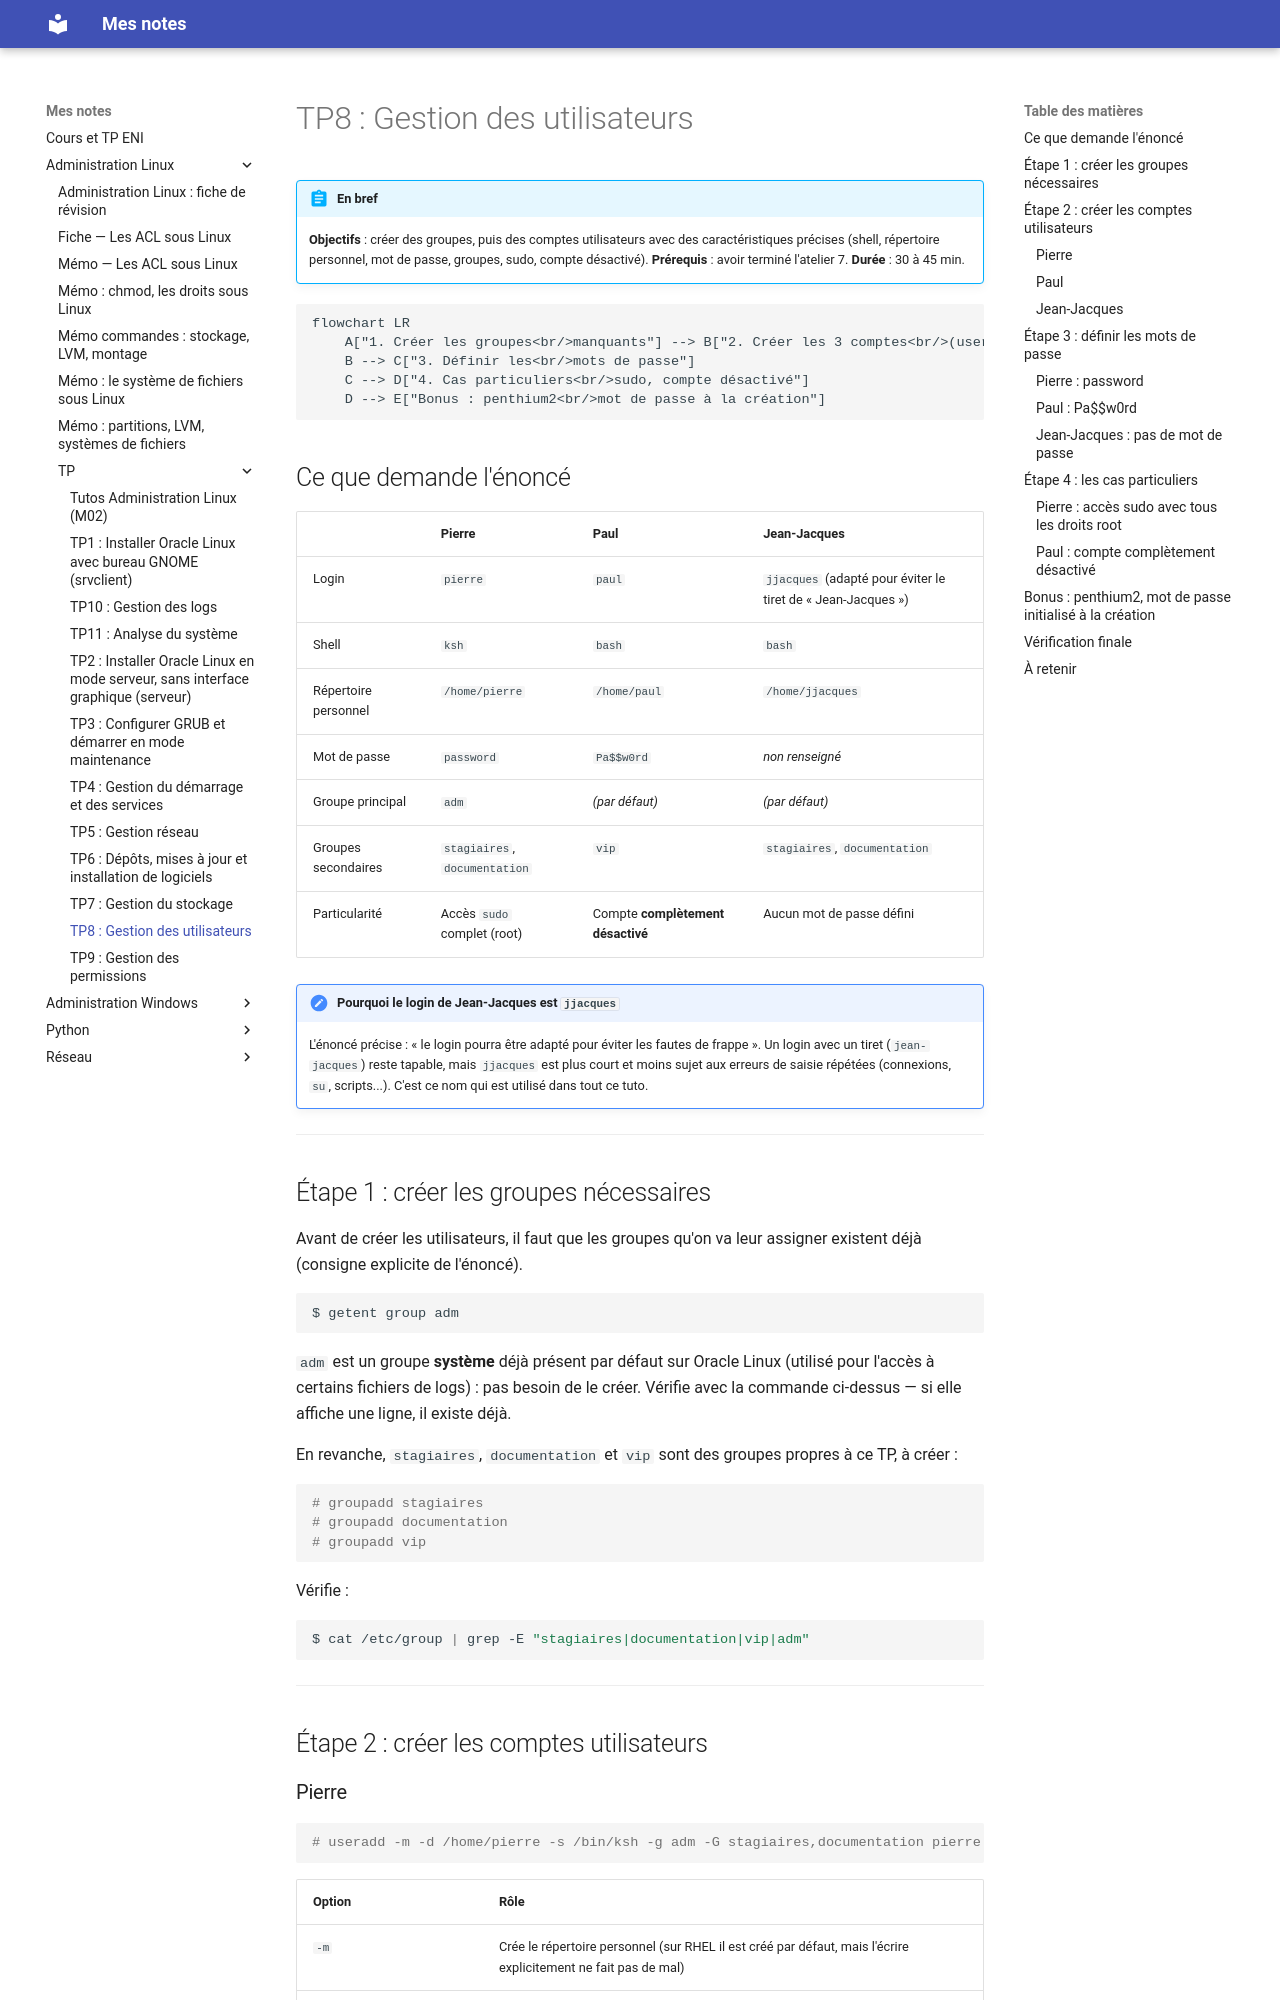

repository: El-Mantequillla/CoursEni · page: Administration Linux/TP/tp8-gestion-utilisateurs (1)/index.html · generator: mkdocs

# TP8 : Gestion des utilisateurs

!!! abstract "En bref"
    **Objectifs** : créer des groupes, puis des comptes utilisateurs avec des caractéristiques précises (shell, répertoire personnel, mot de passe, groupes, sudo, compte désactivé).
    **Prérequis** : avoir terminé l'atelier 7.
    **Durée** : 30 à 45 min.

```mermaid
flowchart LR
    A["1. Créer les groupes<br/>manquants"] --> B["2. Créer les 3 comptes<br/>(useradd)"]
    B --> C["3. Définir les<br/>mots de passe"]
    C --> D["4. Cas particuliers<br/>sudo, compte désactivé"]
    D --> E["Bonus : penthium2<br/>mot de passe à la création"]
```

## Ce que demande l'énoncé

| | Pierre | Paul | Jean-Jacques |
|---|---|---|---|
| Login | `pierre` | `paul` | `jjacques` (adapté pour éviter le tiret de « Jean-Jacques ») |
| Shell | `ksh` | `bash` | `bash` |
| Répertoire personnel | `/home/pierre` | `/home/paul` | `/home/jjacques` |
| Mot de passe | `password` | `Pa$$w0rd` | *non renseigné* |
| Groupe principal | `adm` | *(par défaut)* | *(par défaut)* |
| Groupes secondaires | `stagiaires`, `documentation` | `vip` | `stagiaires`, `documentation` |
| Particularité | Accès `sudo` complet (root) | Compte **complètement désactivé** | Aucun mot de passe défini |

!!! note "Pourquoi le login de Jean-Jacques est `jjacques`"
    L'énoncé précise : « le login pourra être adapté pour éviter les fautes de frappe ». Un login avec un tiret (`jean-jacques`) reste tapable, mais `jjacques` est plus court et moins sujet aux erreurs de saisie répétées (connexions, `su`, scripts...). C'est ce nom qui est utilisé dans tout ce tuto.

---

## Étape 1 : créer les groupes nécessaires

Avant de créer les utilisateurs, il faut que les groupes qu'on va leur assigner existent déjà (consigne explicite de l'énoncé).

```bash
$ getent group adm
```

`adm` est un groupe **système** déjà présent par défaut sur Oracle Linux (utilisé pour l'accès à certains fichiers de logs) : pas besoin de le créer. Vérifie avec la commande ci-dessus — si elle affiche une ligne, il existe déjà.

En revanche, `stagiaires`, `documentation` et `vip` sont des groupes propres à ce TP, à créer :

```bash
# groupadd stagiaires
# groupadd documentation
# groupadd vip
```

Vérifie :

```bash
$ cat /etc/group | grep -E "stagiaires|documentation|vip|adm"
```

---

## Étape 2 : créer les comptes utilisateurs
